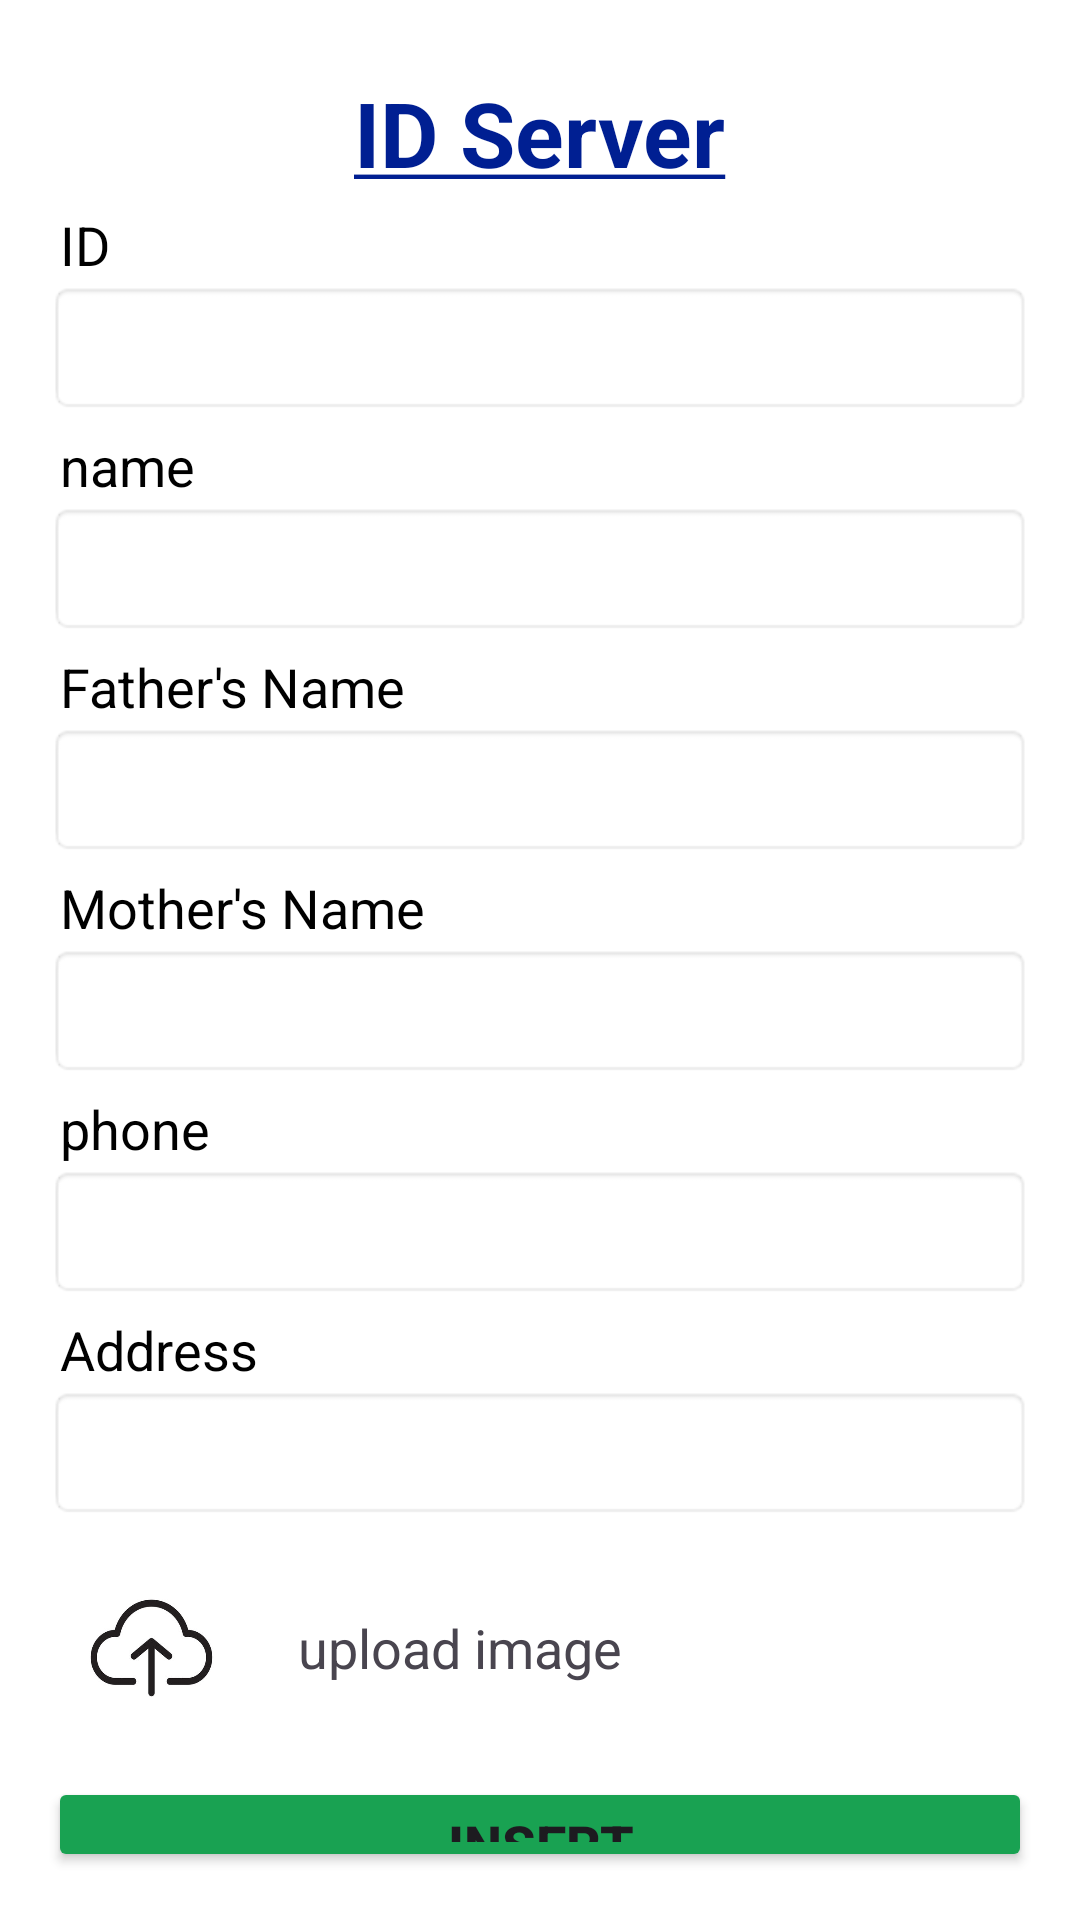

Layout XML and referenced resources for this Android screen:
<!-- AndroidManifest.xml: application theme Theme.ElectBD -->
<!-- res/layout/activity_id_server.xml -->
<?xml version="1.0" encoding="utf-8"?>
<RelativeLayout xmlns:android="http://schemas.android.com/apk/res/android"
    android:layout_width="match_parent"
    android:layout_height="match_parent"
    android:background="@color/white"
    android:padding="16dp">

    
    <TextView
        android:id="@+id/back_button"
        android:layout_width="44dp"
        android:layout_height="42dp"
        android:drawableLeft="@drawable/back_button"
        android:gravity="center_vertical"
        android:textColor="@color/green"
        android:clickable="true"
        android:focusable="true"
        android:layout_alignParentStart="true"
        android:layout_alignParentTop="true"
        android:layout_marginTop="8dp" />

    
    <TextView
        android:id="@+id/tv_title"
        android:layout_width="wrap_content"
        android:layout_height="wrap_content"
        android:layout_centerHorizontal="true"
        android:layout_marginTop="8dp"
        android:text="@string/id_server"
        android:textColor="#001F92"
        android:textSize="30sp"
        android:textStyle="bold" />

    
    <TextView
        android:id="@+id/tv_id_label"
        android:layout_width="wrap_content"
        android:layout_height="wrap_content"
        android:text="@string/id"
        android:textColor="@color/black"
        android:textSize="18sp"
        android:layout_below="@id/tv_title"
        android:layout_marginTop="5dp"
        android:layout_marginStart="4dp" />

    <EditText
        android:id="@+id/et_server_id"
        android:layout_width="match_parent"
        android:layout_height="wrap_content"
        android:textColor="@color/black"
        android:inputType="number"
        android:padding="10dp"
        android:layout_below="@id/tv_id_label"
        android:background="@android:drawable/editbox_background" />

    
    <TextView
        android:id="@+id/tv_name_label"
        android:layout_width="wrap_content"
        android:layout_height="wrap_content"
        android:text="@string/name"
        android:textColor="@color/black"
        android:textSize="18sp"
        android:layout_below="@id/et_server_id"
        android:layout_marginTop="5dp"
        android:layout_marginStart="4dp" />

    <EditText
        android:id="@+id/et_name"
        android:layout_width="match_parent"
        android:layout_height="wrap_content"
        android:textColor="@color/black"
        android:inputType="text"
        android:padding="10dp"
        android:background="@android:drawable/editbox_background"
        android:layout_below="@id/tv_name_label" />

    
    <TextView
        android:id="@+id/tv_f_name_label"
        android:layout_width="wrap_content"
        android:layout_height="wrap_content"
        android:text="Father's Name"
        android:textColor="@color/black"
        android:textSize="18sp"
        android:layout_below="@id/et_name"
        android:layout_marginTop="5dp"
        android:layout_marginStart="4dp" />

    <EditText
        android:id="@+id/et_f_name"
        android:layout_width="match_parent"
        android:layout_height="wrap_content"
        android:inputType="textPersonName"
        android:padding="10dp"
        android:textColor="@color/black"
        android:background="@android:drawable/editbox_background"
        android:layout_below="@id/tv_f_name_label" />

    
    <TextView
        android:id="@+id/tv_m_name_label"
        android:layout_width="wrap_content"
        android:layout_height="wrap_content"
        android:text="Mother's Name"
        android:textColor="@color/black"
        android:textSize="18sp"
        android:layout_below="@id/et_f_name"
        android:layout_marginTop="5dp"
        android:layout_marginStart="4dp" />

    <EditText
        android:id="@+id/et_m_name"
        android:layout_width="match_parent"
        android:layout_height="wrap_content"
        android:inputType="textPersonName"
        android:padding="10dp"
        android:textColor="@color/black"
        android:background="@android:drawable/editbox_background"
        android:layout_below="@id/tv_m_name_label" />

    
    <TextView
        android:id="@+id/tv_phone_label"
        android:layout_width="wrap_content"
        android:layout_height="wrap_content"
        android:text="@string/phone"
        android:textColor="@color/black"
        android:textSize="18sp"
        android:layout_below="@id/et_m_name"
        android:layout_marginTop="5dp"
        android:layout_marginStart="4dp" />

    <EditText
        android:id="@+id/et_id_person_phone"
        android:layout_width="match_parent"
        android:layout_height="wrap_content"
        android:inputType="phone"
        android:padding="10dp"
        android:textColor="@color/black"
        android:background="@android:drawable/editbox_background"
        android:layout_below="@id/tv_phone_label" />

    
    <TextView
        android:id="@+id/tv_address_label"
        android:layout_width="wrap_content"
        android:layout_height="wrap_content"
        android:text="Address"
        android:textColor="@color/black"
        android:textSize="18sp"
        android:layout_below="@id/et_id_person_phone"
        android:layout_marginTop="5dp"
        android:layout_marginStart="4dp" />

    <EditText
        android:id="@+id/et_address"
        android:layout_width="match_parent"
        android:layout_height="wrap_content"
        android:inputType="text"
        android:padding="10dp"
        android:textColor="@color/black"
        android:background="@android:drawable/editbox_background"
        android:layout_below="@id/tv_address_label" />

    
    <LinearLayout
        android:id="@+id/image_upload_layout"
        android:layout_width="match_parent"
        android:layout_height="wrap_content"
        android:layout_below="@id/et_address"
        android:layout_marginTop="16dp"
        android:orientation="horizontal">

        <ImageView
            android:id="@+id/iv_up_id_image"
            android:layout_width="69dp"
            android:layout_height="54dp"
            android:background="@drawable/upload_image"
            android:clickable="true"
            android:focusable="true"
            android:scaleType="centerCrop" />

        <TextView
            android:layout_width="137dp"
            android:layout_height="match_parent"
            android:gravity="center"
            android:text="@string/upload_image"
            android:textSize="18sp" />
    </LinearLayout>

    
    <Button
        android:id="@+id/btn_insert"
        android:layout_width="match_parent"
        android:layout_height="wrap_content"
        android:layout_below="@id/image_upload_layout"
        android:layout_marginTop="16dp"
        android:backgroundTint="#19A252"
        android:text="Insert"
        android:textSize="18sp"
        android:textStyle="bold" />

    
    <LinearLayout
        android:layout_width="match_parent"
        android:layout_height="wrap_content"
        android:layout_below="@id/btn_insert"
        android:layout_marginTop="16dp"
        android:orientation="horizontal">

        <Button
            android:id="@+id/btn_serverID_update"
            android:layout_width="0dp"
            android:layout_height="wrap_content"
            android:layout_weight="1"
            android:text="Update" />

        <Button
            android:id="@+id/btn_serverID_delete"
            android:layout_width="0dp"
            android:layout_height="wrap_content"
            android:layout_weight="1"
            android:layout_marginStart="10dp"
            android:text="Delete" />
    </LinearLayout>

</RelativeLayout>
<!-- resources referenced by this layout -->
<resources>
  <color name="black">#FF000000</color>
  <color name="green">#39D116</color>
  <color name="white">#FFFFFFFF</color>
  <!-- drawable upload_image: png bitmap (drawable, 29816 bytes) -->
  <string name="id">ID</string>
  <string name="id_server"><u>ID Server</u></string>
  <string name="name">name</string>
  <string name="phone">phone</string>
  <string name="upload_image">upload image</string>
  <style name="Theme.ElectBD" parent="Base.Theme.ElectBD" />
  <style name="Base.Theme.ElectBD" parent="Theme.Material3.DayNight.NoActionBar">
          
          
      </style>
</resources>
